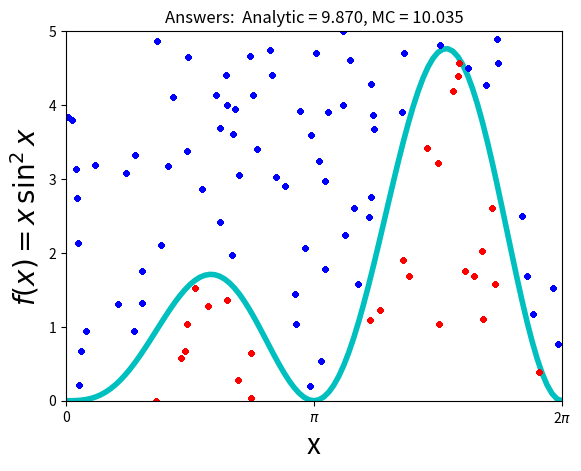

Recreate this plot in Python.
#  Monte-Carlo integration via vonNeumann rejection  
 
import numpy as np
import matplotlib.pyplot as plt

N = 100                                          
x1 = np.arange(0, 2*np.pi+2*np.pi/N,2*np.pi/N)   
fig,ax = plt.subplots()
y1 = x1 * np.sin(x1)**2                           # Integrand
ax.plot(x1, y1, 'c', linewidth=4)      
ax.set_xlim ((0, 2*np.pi))              
ax.set_ylim((0, 5))                    
ax.set_xticks([0, np.pi, 2*np.pi])     
ax.set_xticklabels(['0', '$\pi$','2$\pi$'])  
ax.set_ylabel('$f(x) = x\,\sin^2 x$', fontsize=20) 
ax.set_xlabel('x',fontsize=20)
fig.patch.set_visible(False)
xi=[];  yi=[];  xo=[];  yo=[]      

def fx (x):                                     # Integrand
    return x*np.sin(x)**2           

j = 0                                # Inside curve counter 
Npts = 3000                         
analyt = np.pi**2               
xx = 2.* np.pi * np.random.rand(Npts)    # 0 =< x <= 2pi
yy = 5*np.random.rand(Npts)              # 0 =< y <= 5
for i in range(1,Npts):            
    if (yy[i] <= fx(xx[i])):              # Below curve
        if (i <=100): xi.append(xx[i])               
        if (i <=100): yi.append(yy[i])
        j +=1                            
    else:                           
        if (i <=100): yo.append(yy[i])               
        if (i <=100): xo.append(xx[i])
        
    boxarea = 2. * np.pi *5.             # Box area 
    area = boxarea*j/(Npts-1)            # Area under curve
    ax.plot(xo,yo,'bo',markersize=3)    
    ax.plot(xi,yi,'ro',markersize=3)    
    ax.set_title('Answers:  Analytic = %5.3f, MC = %5.3f'%(analyt,area))
plt.show()
